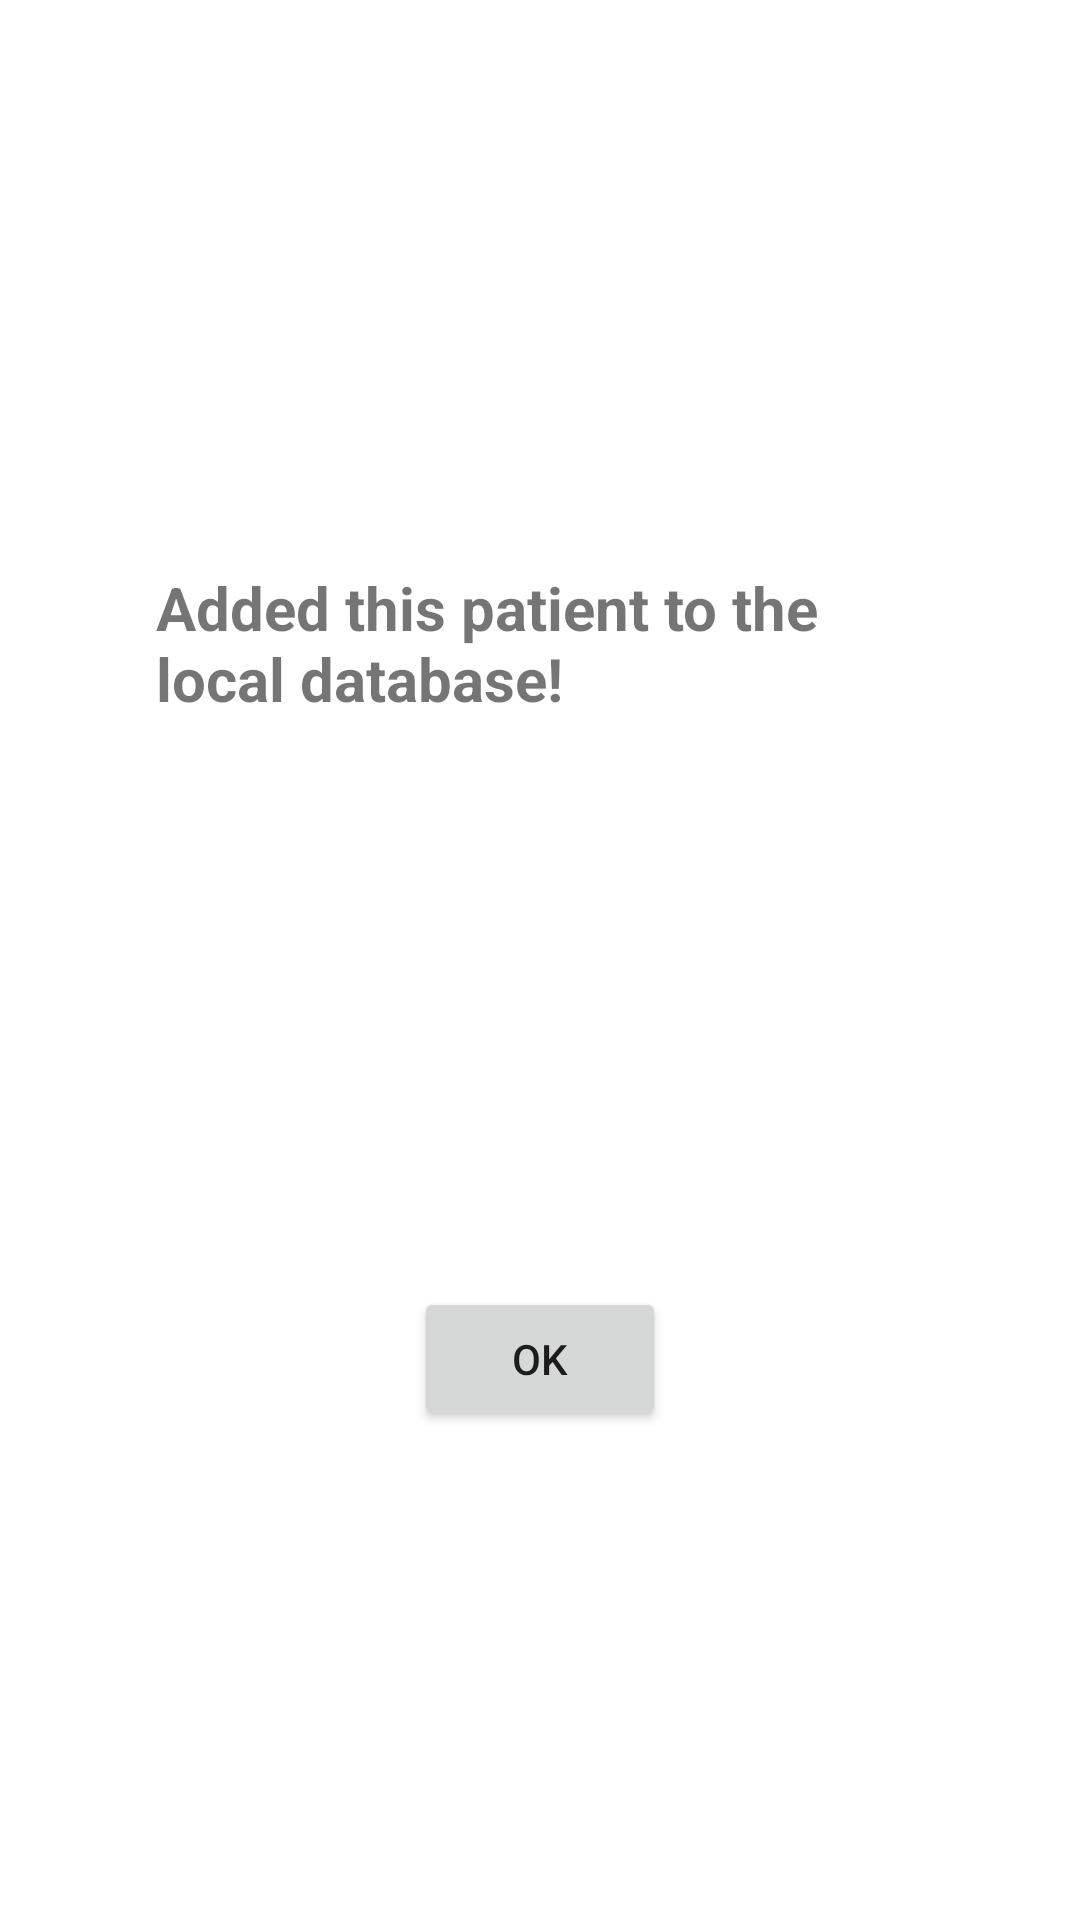

Produce the Android XML layout that renders to this screen, including the resource entries it uses.
<!-- AndroidManifest.xml: application theme Theme.DiseaseOutbreakMonitor -->
<!-- res/layout/popup.xml -->
<?xml version="1.0" encoding="utf-8"?>
<androidx.constraintlayout.widget.ConstraintLayout xmlns:android="http://schemas.android.com/apk/res/android"
    xmlns:app="http://schemas.android.com/apk/res-auto"
    xmlns:tools="http://schemas.android.com/tools"
    android:layout_width="match_parent"
    android:layout_height="wrap_content"
    android:gravity="center"
    android:paddingLeft="10dp"
    android:paddingRight="10dp">

    <TextView
        android:id="@+id/textViewPopupTitle"
        android:layout_width="0dp"
        android:layout_height="wrap_content"
        android:layout_gravity="center"
        android:layout_marginStart="32dp"
        android:layout_marginLeft="32dp"
        android:layout_marginTop="32dp"
        android:layout_marginEnd="32dp"
        android:layout_marginRight="32dp"
        android:padding="10dp"
        android:text="@string/text_popup"
        android:textSize="20sp"
        android:textStyle="bold"
        app:layout_constraintBottom_toTopOf="@+id/textViewPopupButton"
        app:layout_constraintEnd_toEndOf="parent"
        app:layout_constraintStart_toStartOf="parent"
        app:layout_constraintTop_toTopOf="parent" />

    <Button
        android:id="@+id/textViewPopupButton"
        android:layout_width="match_parent"
        android:layout_height="wrap_content"
        android:layout_marginStart="128dp"
        android:layout_marginLeft="128dp"
        android:layout_marginTop="32dp"
        android:layout_marginEnd="128dp"
        android:layout_marginRight="128dp"
        android:layout_marginBottom="16dp"
        android:text="@string/button_popup"
        app:layout_constraintBottom_toBottomOf="parent"
        app:layout_constraintEnd_toEndOf="parent"
        app:layout_constraintStart_toStartOf="parent"
        app:layout_constraintTop_toBottomOf="@+id/textViewPopupTitle" />

</androidx.constraintlayout.widget.ConstraintLayout>
<!-- resources referenced by this layout -->
<resources>
  <string name="button_popup">OK</string>
  <string name="text_popup">Added this patient to the local database!</string>
  <style name="Theme.DiseaseOutbreakMonitor" parent="Theme.MaterialComponents.DayNight.DarkActionBar">
          
          <item name="colorPrimary">@color/app_turquoise</item>
          <item name="colorPrimaryVariant">@color/app_darker_turquoise</item>
          <item name="colorOnPrimary">@color/white</item>
          
          <item name="colorSecondary">@color/teal_200</item>
          <item name="colorSecondaryVariant">@color/teal_700</item>
          <item name="colorOnSecondary">@color/black</item>
          
          <item name="android:statusBarColor" tools:targetApi="l">?attr/colorPrimaryVariant</item>
          
      </style>
  <color name="app_turquoise">#47B3BF</color>
  <color name="app_darker_turquoise">#3FA1AB</color>
  <color name="white">#FFFFFFFF</color>
  <color name="teal_200">#FF03DAC5</color>
  <color name="teal_700">#FF018786</color>
  <color name="black">#FF000000</color>
</resources>
